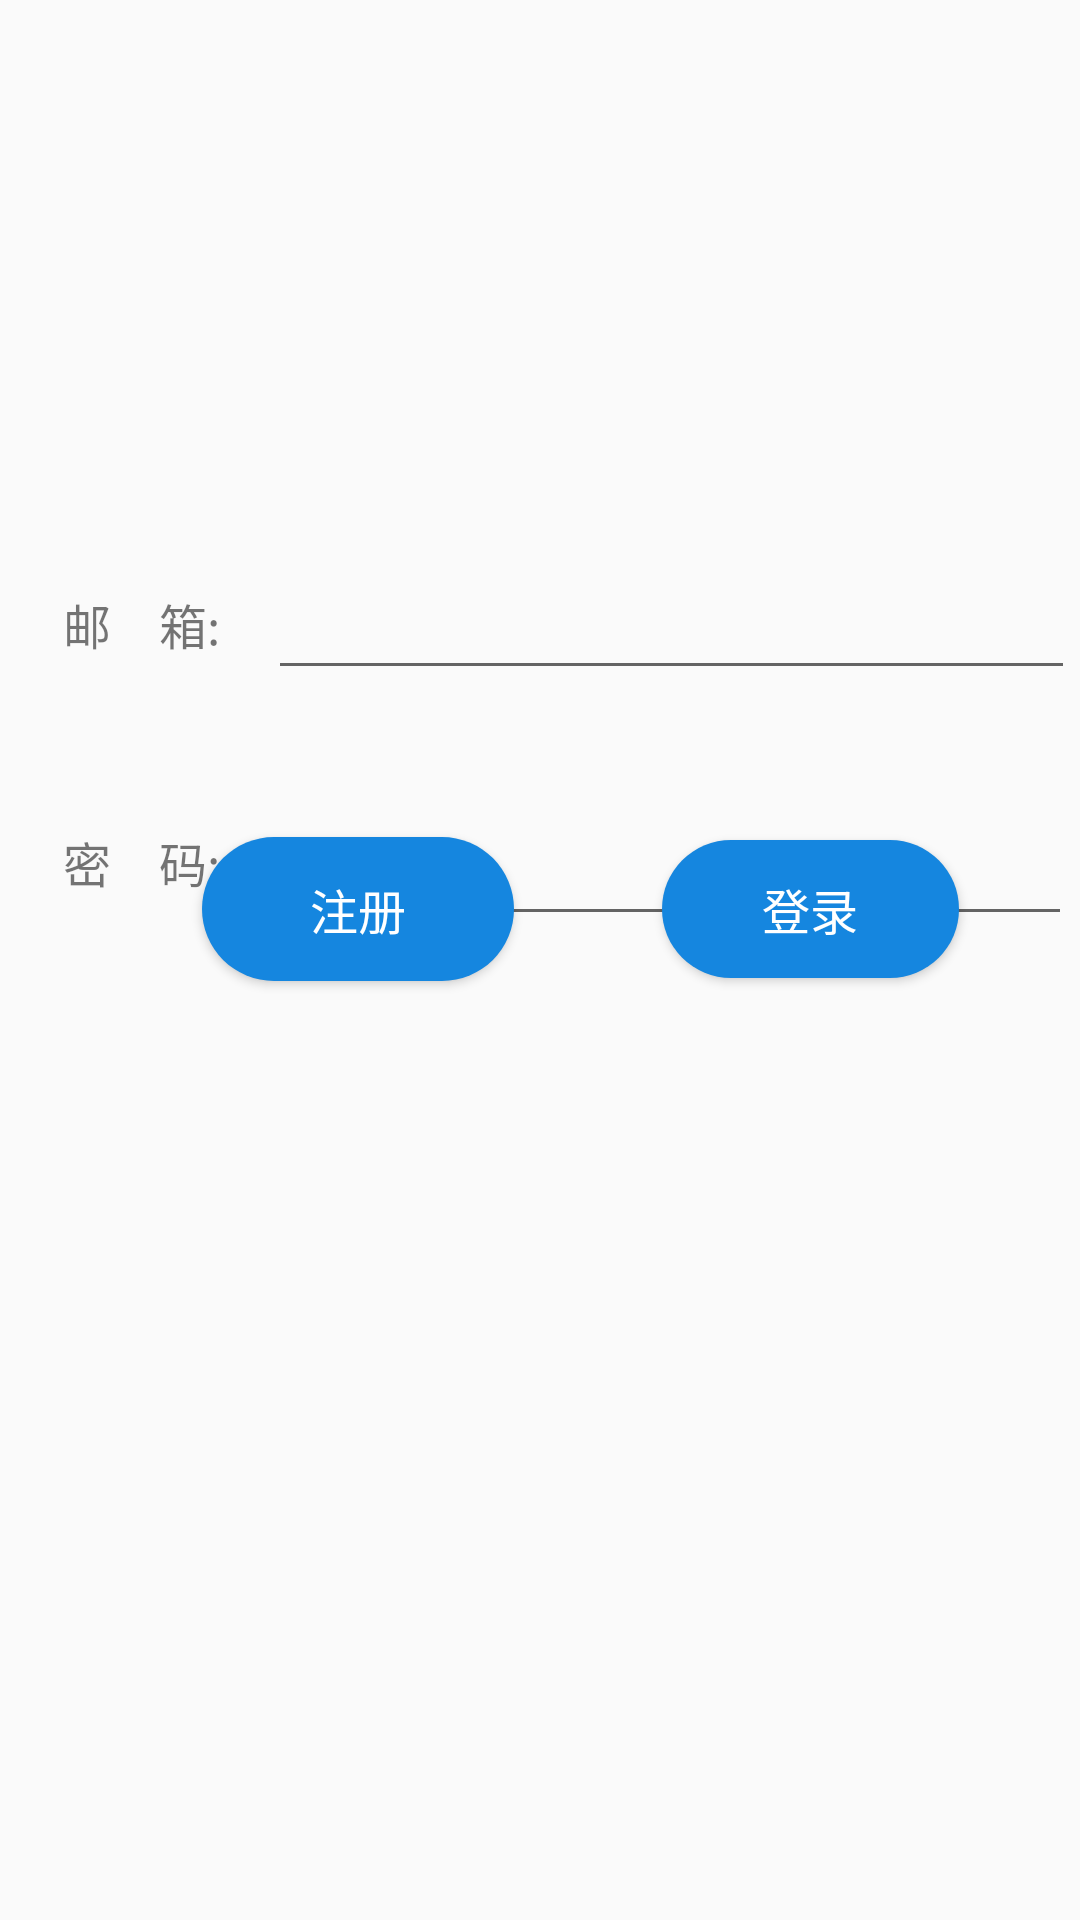

The Android layout XML behind this screen, and the referenced resources:
<!-- AndroidManifest.xml: application theme Theme.AppCompat.Light.NoActionBar -->
<!-- res/layout/activity_main.xml -->
<?xml version="1.0" encoding="utf-8"?>
<androidx.constraintlayout.widget.ConstraintLayout xmlns:android="http://schemas.android.com/apk/res/android"
    xmlns:app="http://schemas.android.com/apk/res-auto"
    xmlns:tools="http://schemas.android.com/tools"
    android:layout_width="match_parent"
    android:layout_height="match_parent"
    tools:context=".Activity.MainActivity">


    <TextView
        android:id="@+id/textView"
        android:layout_width="wrap_content"
        android:layout_height="wrap_content"
        android:layout_marginStart="19dp"
        android:layout_marginLeft="19dp"
        android:layout_marginEnd="16dp"
        android:layout_marginRight="16dp"
        android:text="邮    箱:"
        android:textSize="16dp"
        app:layout_constraintBaseline_toBaselineOf="@+id/editName"
        app:layout_constraintEnd_toStartOf="@+id/editName"
        app:layout_constraintHorizontal_chainStyle="packed"
        app:layout_constraintStart_toStartOf="parent" />

    <TextView
        android:id="@+id/textView2"
        android:layout_width="wrap_content"
        android:layout_height="wrap_content"
        android:layout_marginTop="56dp"
        android:layout_marginEnd="16dp"
        android:layout_marginRight="16dp"
        android:text="密    码:"
        android:textSize="16dp"
        app:layout_constraintEnd_toStartOf="@+id/editPwd"
        app:layout_constraintTop_toBottomOf="@+id/textView" />

    <EditText
        android:id="@+id/editPwd"
        android:layout_width="268dp"
        android:layout_height="50dp"
        android:layout_marginTop="32dp"
        android:ems="10"
        android:inputType="textPassword"
        app:layout_constraintStart_toStartOf="@+id/editName"
        app:layout_constraintTop_toBottomOf="@+id/editName" />

    <EditText
        android:id="@+id/editName"
        android:layout_width="269dp"
        android:layout_height="47dp"
        android:layout_marginTop="183dp"
        android:ems="10"
        app:layout_constraintEnd_toEndOf="parent"
        app:layout_constraintStart_toEndOf="@+id/textView"
        app:layout_constraintTop_toTopOf="parent" />

    <androidx.constraintlayout.widget.Guideline
        android:id="@+id/guideline"
        android:layout_width="wrap_content"
        android:layout_height="wrap_content"
        android:orientation="vertical"
        app:layout_constraintGuide_begin="20dp" />

    <androidx.constraintlayout.widget.Guideline
        android:id="@+id/guideline2"
        android:layout_width="wrap_content"
        android:layout_height="wrap_content"
        android:orientation="vertical"
        app:layout_constraintGuide_begin="20dp" />

    <Button
        android:id="@+id/btnReg"
        android:layout_width="104dp"
        android:layout_height="48dp"
        android:layout_marginStart="27dp"
        android:layout_marginLeft="27dp"
        android:layout_marginEnd="9dp"
        android:layout_marginRight="9dp"
        android:layout_marginBottom="313dp"
        android:background="@drawable/button_drawable"
        android:text="注册"
        android:textColor="#ffffff"
        android:textSize="16dp"
        app:layout_constraintBottom_toBottomOf="parent"
        app:layout_constraintEnd_toStartOf="@+id/btnLogin"
        app:layout_constraintStart_toStartOf="parent" />

    <Button
        android:id="@+id/btnLogin"
        android:layout_width="99dp"
        android:layout_height="46dp"

        android:text="登录"
        android:background="@drawable/button_drawable"
        android:textColor="#ffffff"
        android:textSize="16dp"
        app:layout_constraintBaseline_toBaselineOf="@+id/btnReg"
        app:layout_constraintEnd_toEndOf="parent"
        app:layout_constraintStart_toEndOf="@+id/btnReg" />
</androidx.constraintlayout.widget.ConstraintLayout>
<!-- resources referenced by this layout -->
<resources>
  <!-- drawable button_drawable (drawable) -->
  <?xml version="1.0" encoding="utf-8"?>
  <shape xmlns:android="http://schemas.android.com/apk/res/android" android:shape="rectangle">
      
      <solid android:color="#1586DF" />
      
      <corners android:radius="80dip" />
  
      
  
  </shape>
</resources>
